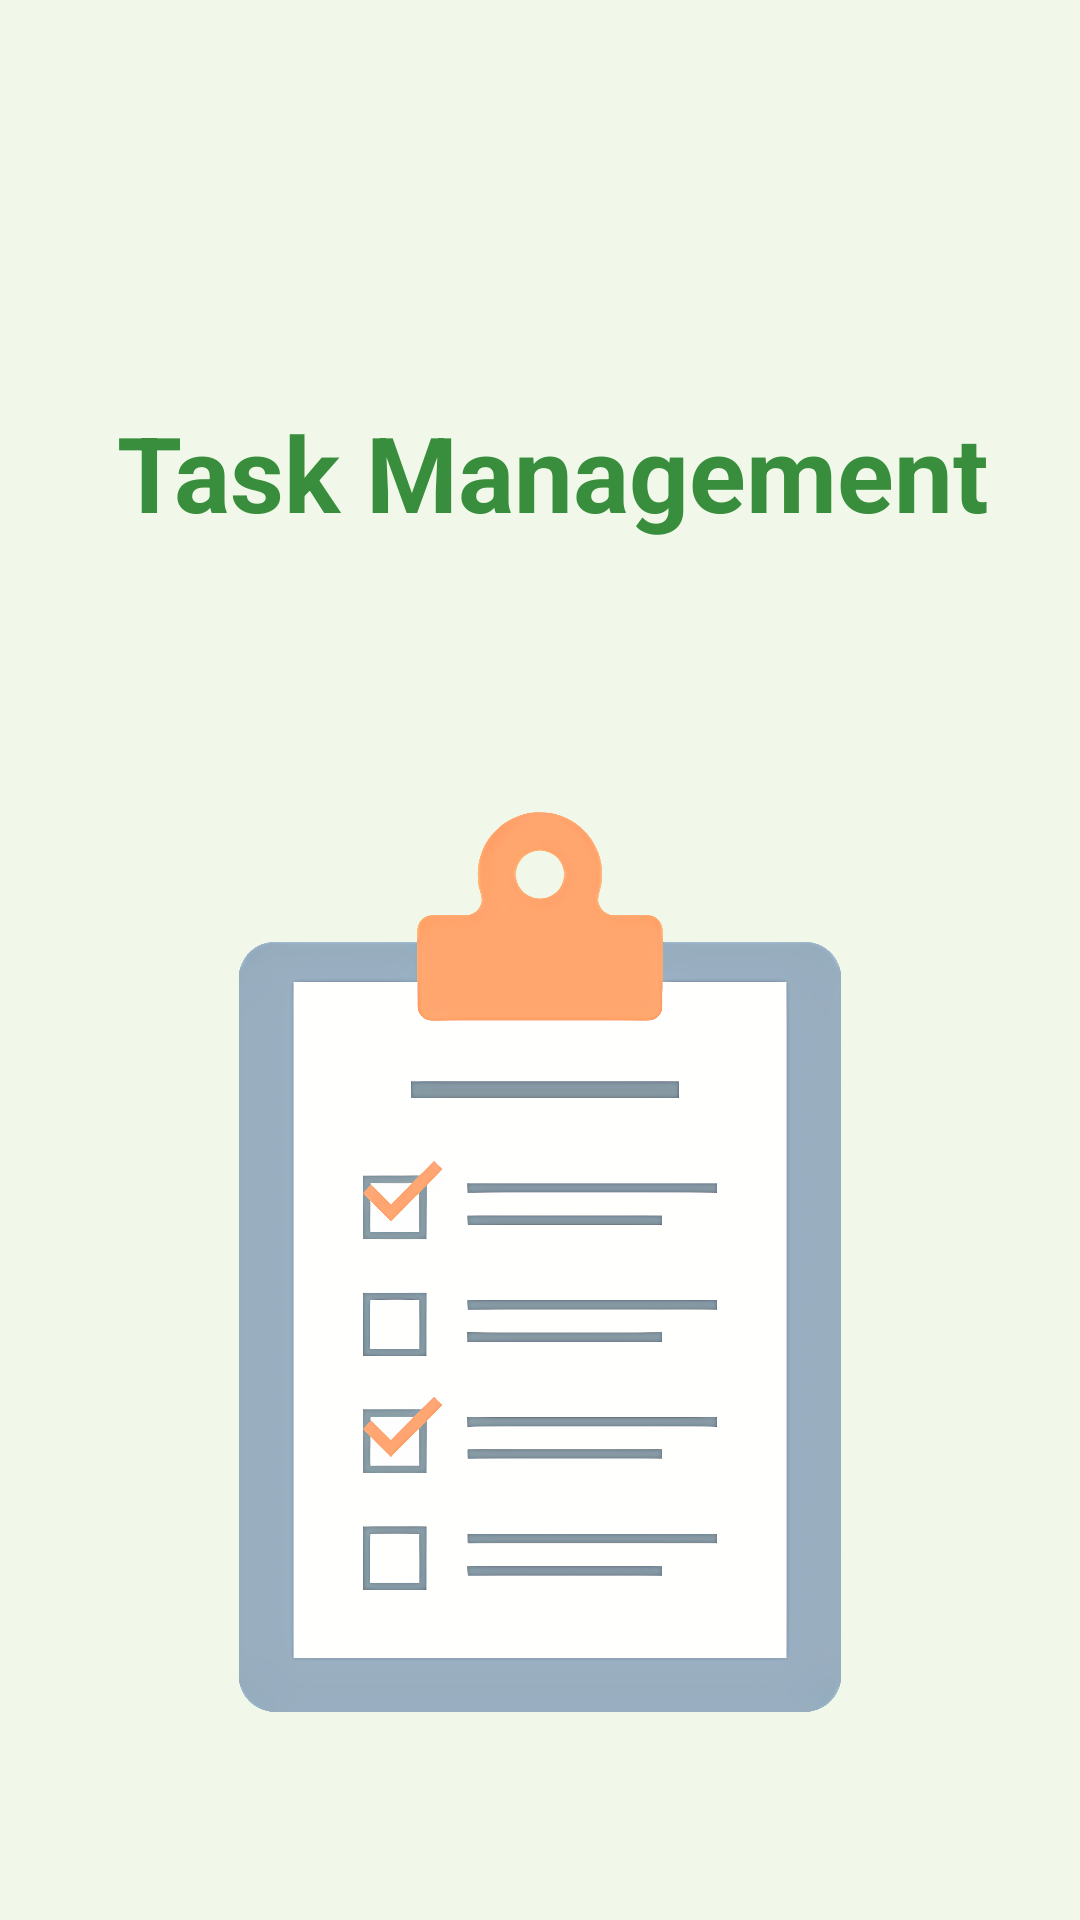

Layout XML and referenced resources for this Android screen:
<!-- AndroidManifest.xml: application theme Theme.MyTask -->
<!-- res/layout/start_activity.xml -->
<?xml version="1.0" encoding="utf-8"?>
<androidx.constraintlayout.widget.ConstraintLayout xmlns:android="http://schemas.android.com/apk/res/android"
    xmlns:app="http://schemas.android.com/apk/res-auto"
    xmlns:tools="http://schemas.android.com/tools"
    android:id="@+id/main"
    android:background="#F1F8E9"
    android:layout_width="match_parent"
    android:layout_height="match_parent"
    android:padding="24dp">

    <TextView
        android:id="@+id/tvWelcome"
        android:layout_width="wrap_content"
        android:layout_height="wrap_content"
        android:text=" Task Management"
        android:textSize="35sp"
        android:textStyle="bold"
        android:textColor="#388E3C"
        app:layout_constraintTop_toTopOf="parent"
        app:layout_constraintStart_toStartOf="parent"
        app:layout_constraintEnd_toEndOf="parent"
        android:layout_marginTop="110dp"/>
    <ImageView
        android:id="@+id/imgBackground"
        android:layout_width="300dp"
        android:layout_height="300dp"
        android:src="@drawable/checklist"
        android:scaleType="fitCenter"
        app:layout_constraintTop_toBottomOf="@id/tvWelcome"
        app:layout_constraintStart_toStartOf="parent"
        app:layout_constraintEnd_toEndOf="parent"
        android:layout_marginTop="90dp"
        android:layout_marginBottom="50dp"/>

    <Button
        android:id="@+id/btnGetStarted"
        android:layout_width="250dp"
        android:layout_height="60dp"
        android:text="@string/get_started"
        android:textSize="18sp"
        android:backgroundTint="#388E3C"
        android:textColor="#FFFFFF"
        android:elevation="4dp"
        app:layout_constraintTop_toBottomOf="@id/imgBackground"
        app:layout_constraintStart_toStartOf="parent"
        app:layout_constraintEnd_toEndOf="parent"
        android:layout_marginTop="70dp"/>
</androidx.constraintlayout.widget.ConstraintLayout>
<!-- resources referenced by this layout -->
<resources>
  <!-- drawable checklist: png bitmap (drawable, 428780 bytes) -->
  <string name="get_started">Get Started</string>
  <style name="Theme.MyTask" parent="Base.Theme.MyTask" />
  <style name="Base.Theme.MyTask" parent="Theme.MaterialComponents.DayNight.NoActionBar">
          <item name="android:statusBarColor">@color/light_green_bg</item>
          <item name="android:windowLightStatusBar">true</item>
          <item name="android:navigationBarColor">@android:color/white</item>
      </style>
  <color name="light_green_bg">#F1F8E9</color>
</resources>
